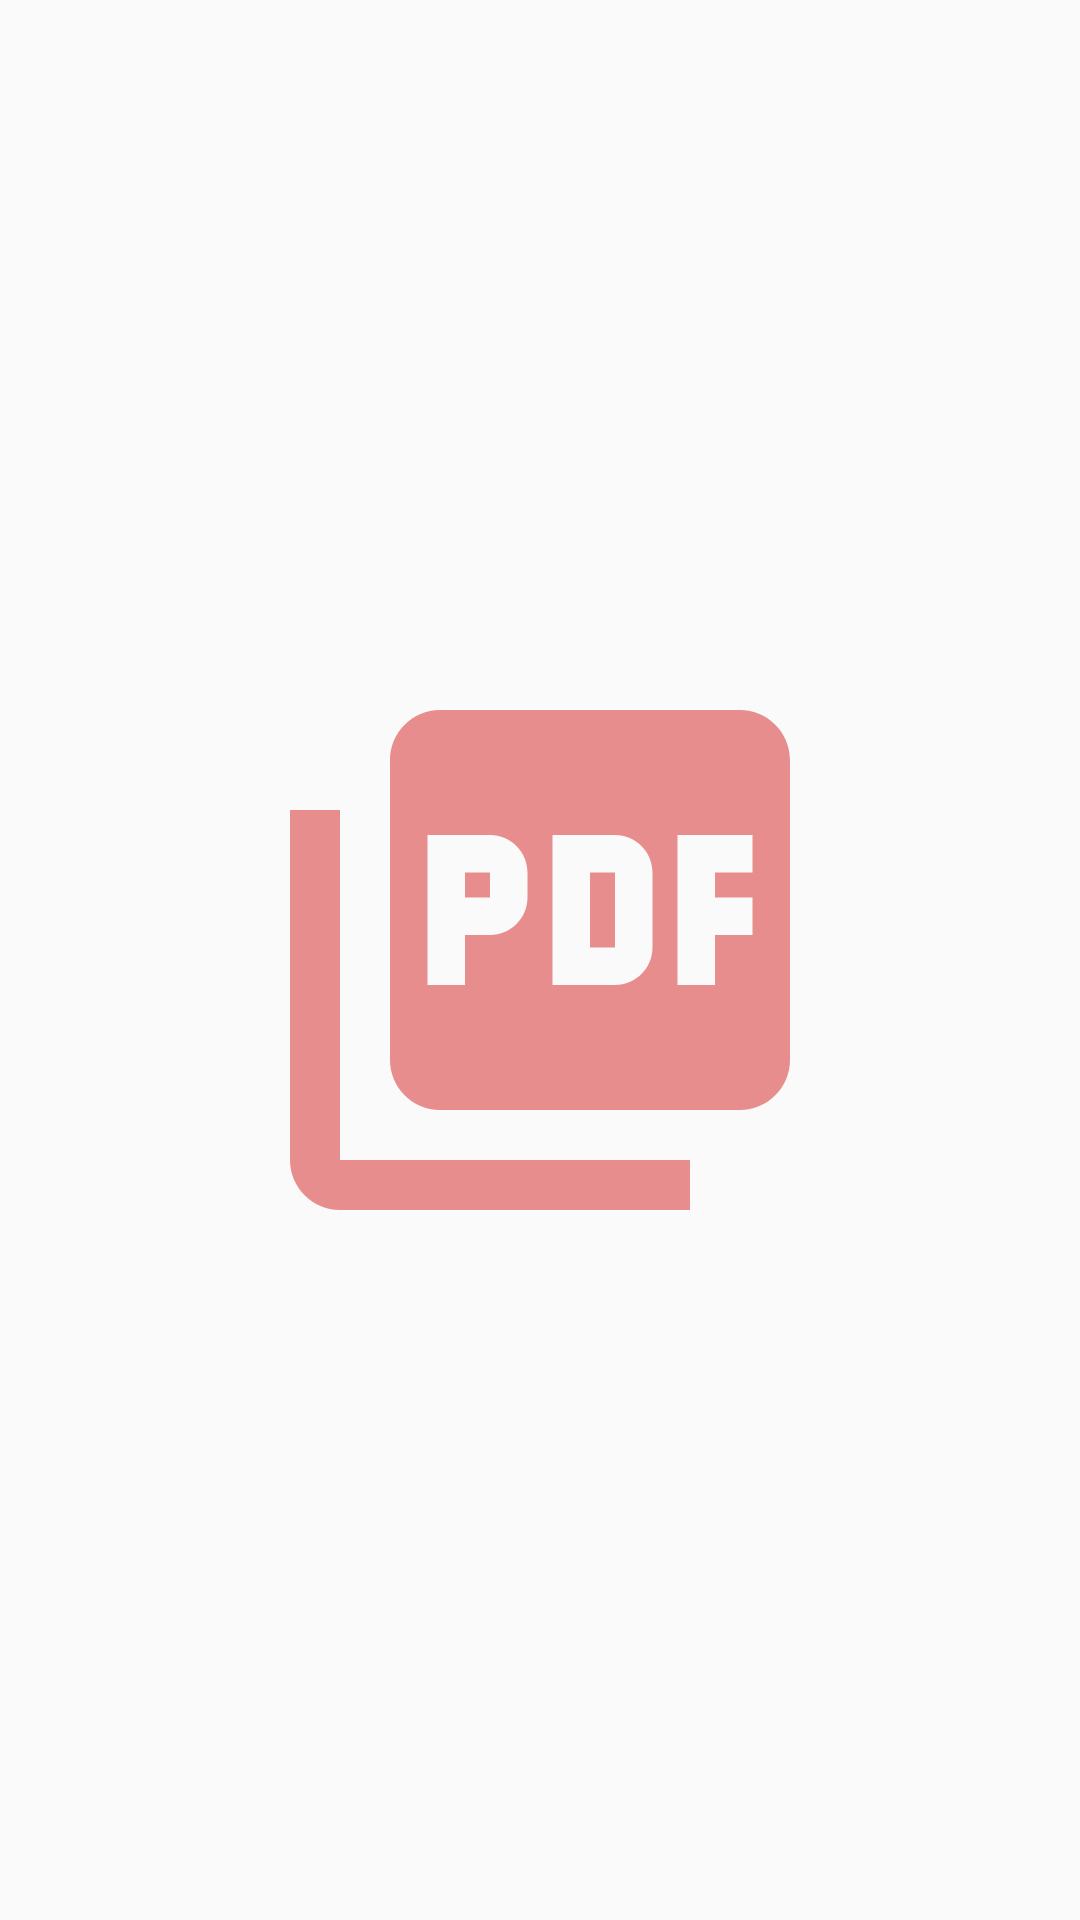

Layout XML and referenced resources for this Android screen:
<!-- AndroidManifest.xml: activity theme AppTheme.NoActionBar -->
<!-- res/layout/activity_splash_screen.xml -->
<?xml version="1.0" encoding="utf-8"?>
<RelativeLayout
        xmlns:android="http://schemas.android.com/apk/res/android"
        xmlns:tools="http://schemas.android.com/tools"
        xmlns:app="http://schemas.android.com/apk/res-auto"
        android:layout_width="match_parent"
        android:layout_height="match_parent"

        tools:context=".activities.SplashScreenActivity">

    <ImageView
            android:layout_width="200dp"
            android:layout_height="200dp"
            android:src="@drawable/ic_logo"
            android:layout_centerInParent="true"
            android:id="@+id/splash_icon">
    </ImageView>

</RelativeLayout>
<!-- resources referenced by this layout -->
<resources>
  <!-- drawable ic_logo (drawable) -->
  <vector xmlns:android="http://schemas.android.com/apk/res/android"
      android:width="24dp"
      android:height="24dp"
      android:viewportWidth="24"
      android:viewportHeight="24"
      android:tint="#E88D8D">
    <path
        android:fillColor="@android:color/white"
        android:pathData="M20,2L8,2c-1.1,0 -2,0.9 -2,2v12c0,1.1 0.9,2 2,2h12c1.1,0 2,-0.9 2,-2L22,4c0,-1.1 -0.9,-2 -2,-2zM11.5,9.5c0,0.83 -0.67,1.5 -1.5,1.5L9,11v2L7.5,13L7.5,7L10,7c0.83,0 1.5,0.67 1.5,1.5v1zM16.5,11.5c0,0.83 -0.67,1.5 -1.5,1.5h-2.5L12.5,7L15,7c0.83,0 1.5,0.67 1.5,1.5v3zM20.5,8.5L19,8.5v1h1.5L20.5,11L19,11v2h-1.5L17.5,7h3v1.5zM9,9.5h1v-1L9,8.5v1zM4,6L2,6v14c0,1.1 0.9,2 2,2h14v-2L4,20L4,6zM14,11.5h1v-3h-1v3z"/>
  </vector>
  <style name="AppTheme.NoActionBar">
          <item name="windowActionBar">false</item>
          <item name="windowNoTitle">true</item>
  
      </style>
</resources>
